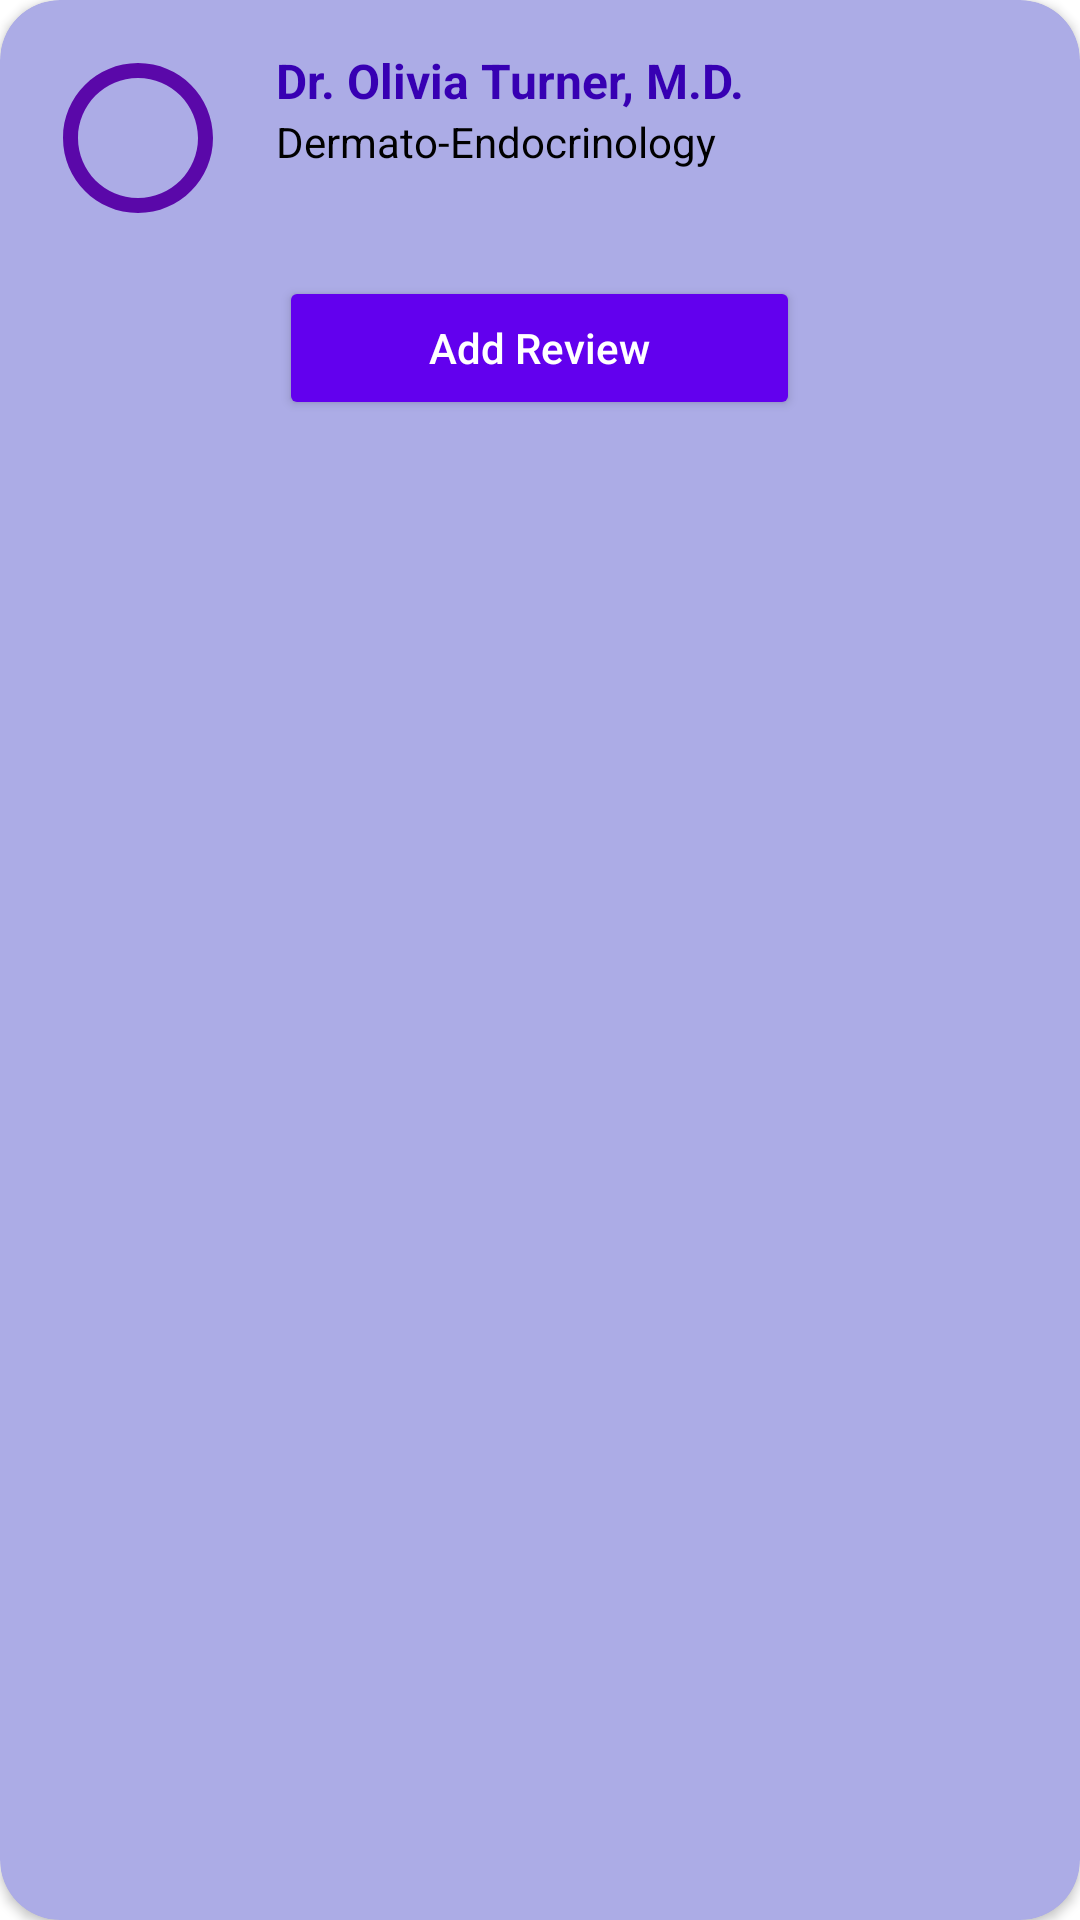

Write the Android layout XML for this screen, with the resource values it uses.
<!-- AndroidManifest.xml: application theme Theme.MyDoc -->
<!-- res/layout/appointment_item.xml -->
<?xml version="1.0" encoding="utf-8"?>
<androidx.cardview.widget.CardView
    xmlns:android="http://schemas.android.com/apk/res/android"
    xmlns:app="http://schemas.android.com/apk/res-auto"
    android:layout_width="match_parent"
    android:layout_height="wrap_content"
    android:layout_margin="8dp"
    app:cardBackgroundColor="@color/appointment_background"
    app:cardCornerRadius="20dp">
    <LinearLayout
        android:layout_width="match_parent"
        android:layout_height="wrap_content"
        android:orientation="vertical"
        >
        <LinearLayout
            android:layout_width="match_parent"
            android:layout_height="wrap_content"
            android:padding="16dp"
            android:orientation="horizontal">

            
            <ImageView
                android:id="@+id/doctor_image"
                android:layout_width="60dp"
                android:layout_height="60dp"
                android:scaleType="centerCrop"
                android:layout_marginEnd="16dp"
                android:background="@drawable/rounded_image_background" />

            
            <LinearLayout
                android:layout_width="0dp"
                android:layout_height="wrap_content"
                android:orientation="vertical"
                android:layout_weight="1">

                
                <TextView
                    android:id="@+id/doctor_name"
                    android:layout_width="wrap_content"
                    android:layout_height="wrap_content"
                    android:text="Dr. Olivia Turner, M.D."
                    android:textSize="16sp"
                    android:textStyle="bold"
                    android:textColor="?attr/colorPrimaryVariant" />

                
                <TextView
                    android:id="@+id/doctor_specialization"
                    android:layout_width="wrap_content"
                    android:layout_height="wrap_content"
                    android:text="Dermato-Endocrinology"
                    android:textSize="14sp"
                    android:textColor="@android:color/black" />
            </LinearLayout>

        </LinearLayout>
        
        <Button
            android:id="@+id/add_review_button"
            android:layout_width="wrap_content"
            android:layout_height="wrap_content"
            android:text="Add Review"
            android:textAllCaps="false"
            android:textColor="@android:color/white"
            android:backgroundTint="?attr/colorPrimary"
            android:paddingHorizontal="50dp"
            android:layout_gravity="center_horizontal"
            app:cornerRadius="12dp" />
    </LinearLayout>
</androidx.cardview.widget.CardView>
<!-- resources referenced by this layout -->
<resources>
  <color name="appointment_background">#ACACE6</color>
  <!-- drawable rounded_image_background (drawable) -->
  <vector xmlns:android="http://schemas.android.com/apk/res/android" android:height="24dp" android:tint="#5A08A9" android:viewportHeight="24" android:viewportWidth="24" android:width="24dp">
        
      <path android:fillColor="@android:color/white" android:pathData="M12,2C6.47,2 2,6.47 2,12c0,5.53 4.47,10 10,10s10,-4.47 10,-10C22,6.47 17.53,2 12,2zM12,20c-4.42,0 -8,-3.58 -8,-8c0,-4.42 3.58,-8 8,-8s8,3.58 8,8C20,16.42 16.42,20 12,20z"/>
      
  </vector>
  <style name="Theme.MyDoc" parent="Theme.MaterialComponents.DayNight.DarkActionBar">
          
          <item name="colorPrimary">@color/purple_500</item>
          <item name="colorPrimaryVariant">@color/purple_700</item>
          <item name="colorOnPrimary">@color/white</item>
          
          <item name="colorSecondary">@color/teal_200</item>
          <item name="colorSecondaryVariant">@color/teal_700</item>
          <item name="colorOnSecondary">@color/black</item>
          
          <item name="android:statusBarColor">?attr/colorPrimaryVariant</item>
          
      </style>
  <color name="purple_500">#FF6200EE</color>
  <color name="purple_700">#FF3700B3</color>
  <color name="white">#FFFFFFFF</color>
  <color name="teal_200">#FF03DAC5</color>
  <color name="teal_700">#FF018786</color>
  <color name="black">#FF000000</color>
</resources>
